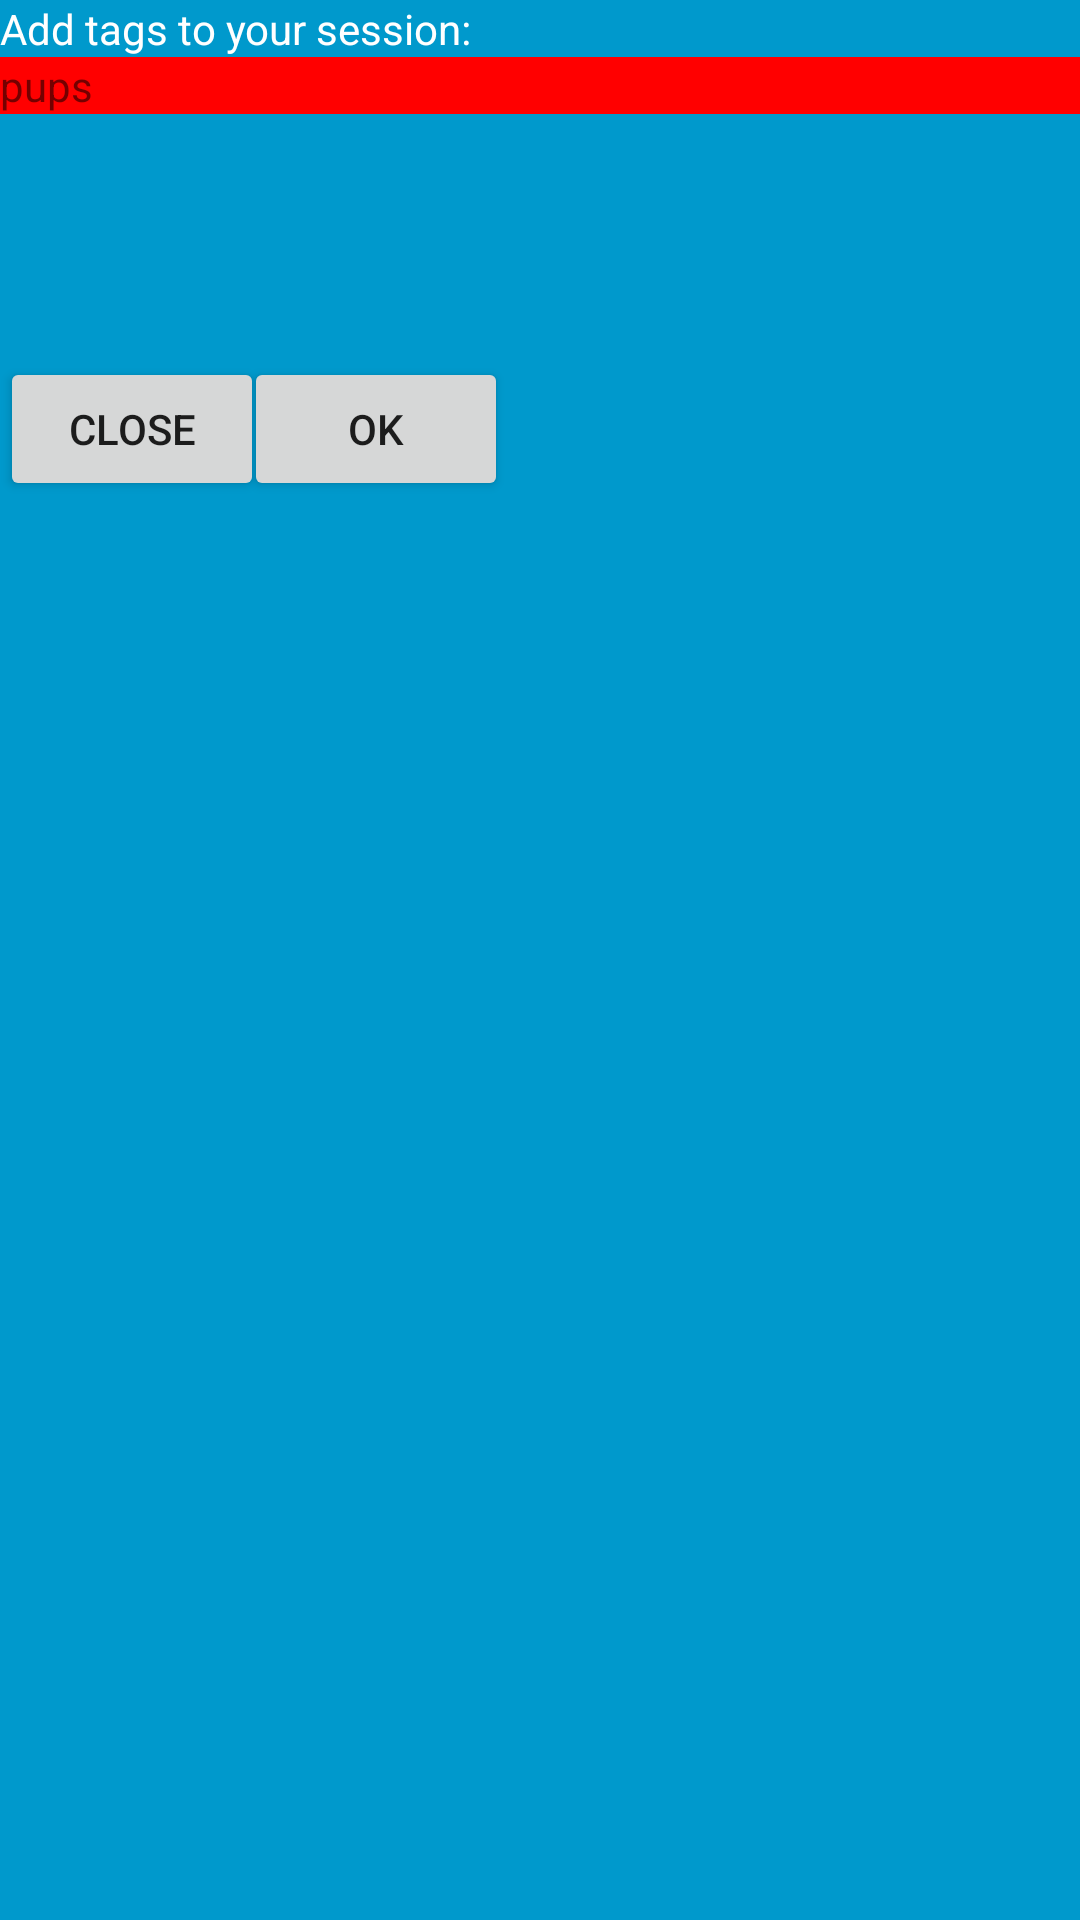

Reconstruct the res/layout file that produces this screen, plus the resources it refers to.
<!-- AndroidManifest.xml: application theme AppTheme -->
<!-- res/layout/popup.xml -->
<?xml version="1.0" encoding="utf-8"?>
<RelativeLayout xmlns:android="http://schemas.android.com/apk/res/android"
    xmlns:tools="http://schemas.android.com/tools"
    android:layout_width="match_parent"
    android:layout_height="match_parent"
    android:background="@android:color/holo_blue_dark">

    <TextView
        android:id="@+id/tv_notification"
        android:layout_width="wrap_content"
        android:layout_height="wrap_content"
        android:layout_alignParentLeft="true"
        android:layout_alignParentTop="true"
        android:text="Add tags to your session:"
        android:textColor="#fff" />

    <ScrollView
        android:id="@+id/tagContainer"
        android:layout_width="match_parent"
        android:layout_height="100dp"
        android:layout_below="@id/tv_notification"
        android:visibility="visible">

        <LinearLayout
            android:id="@+id/tag_area"
            android:layout_width="match_parent"
            android:layout_height="30dp"
            android:background="#FF0000"
            android:orientation="vertical"
            android:visibility="visible">

            <TextView
                android:id="@+id/textView2"
                android:layout_width="match_parent"
                android:layout_height="wrap_content"
                android:text="pups" />
        </LinearLayout>
    </ScrollView>

    <Button
        android:id="@+id/bt_close"
        android:layout_width="wrap_content"
        android:layout_height="wrap_content"
        android:layout_below="@id/tagContainer"
        android:onClick="closePopup"
        android:text="Close" />

    <Button
        android:id="@+id/bt_confirm"
        android:layout_width="wrap_content"
        android:layout_height="wrap_content"
        android:layout_below="@id/tagContainer"
        android:layout_marginLeft="-7dp"
        android:layout_toRightOf="@id/bt_close"
        android:text="@android:string/ok"
        tools:visibility="gone" />
</RelativeLayout>
<!-- resources referenced by this layout -->
<resources>
  <style name="AppTheme" parent="Theme.AppCompat.Light.DarkActionBar">
          
          <item name="colorPrimary">@color/colorPrimary</item>
          <item name="colorPrimaryDark">@color/colorPrimaryDark</item>
          <item name="colorAccent">@color/colorAccent</item>
      </style>
  <color name="colorPrimary">#6200EE</color>
  <color name="colorPrimaryDark">#3700B3</color>
  <color name="colorAccent">#03DAC5</color>
</resources>
